Run: headless pygame with SDL's dummy video driver; simulated clock (each Clock.tick advances the game by its frame time, no real sleeping); random seed 0; keys injected as events and as key.get_pressed() state; no mouse input.
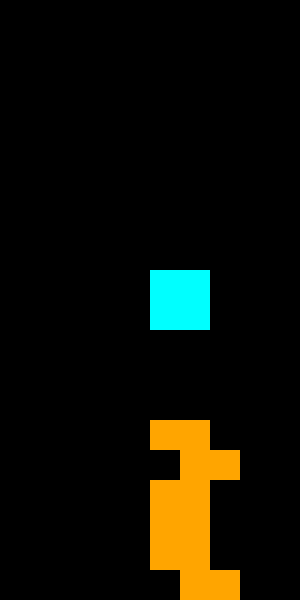
Frame 1 of 4 · flips 1–60 · no input
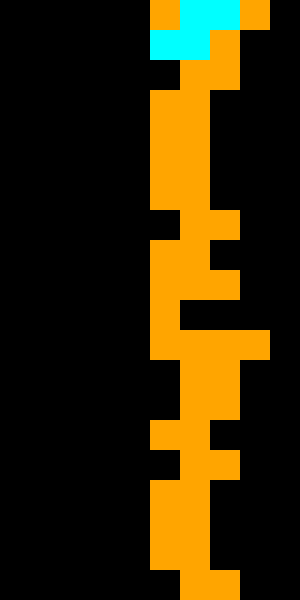
Frame 2 of 4 · flips 61–180 · tapped SPACE, RETURN · held RIGHT (→), D
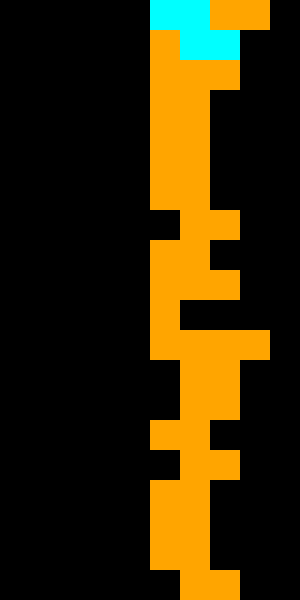
Frame 3 of 4 · flips 181–300 · held DOWN (↓), S
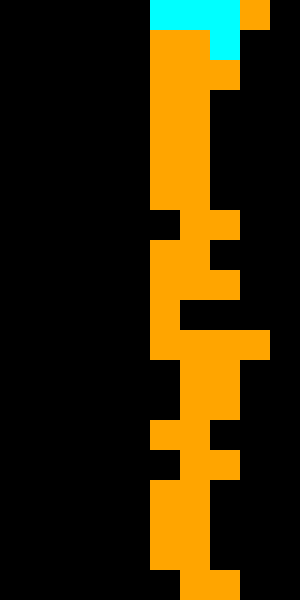
Frame 4 of 4 · flips 301–420 · held LEFT (←), A, UP (↑), W

The pygame program that drew these frames:

import pygame
import random

# Constants
SCREEN_WIDTH = 300
SCREEN_HEIGHT = 600
BLOCK_SIZE = 30
BOARD_WIDTH = SCREEN_WIDTH // BLOCK_SIZE
BOARD_HEIGHT = SCREEN_HEIGHT // BLOCK_SIZE

# Colors
BLACK = (0, 0, 0)
COLORS = [
    (0, 255, 255),  # Cyan
    (255, 165, 0),  # Orange
    (0, 0, 255),    # Blue
    (255, 255, 0),  # Yellow
    (0, 255, 0),    # Green
    (128, 0, 128),  # Purple
    (255, 0, 0),    # Red
]

# Shapes
SHAPES = [
    [[1, 1, 1, 1]],  # I shape
    [[1, 1, 1], [0, 0, 1]],  # L shape
    [[1, 1, 1], [1, 0, 0]],  # J shape
    [[1, 1], [1, 1]],  # O shape
    [[0, 1, 1], [1, 1, 0]],  # S shape
    [[1, 1, 1], [0, 1, 0]],  # T shape
    [[1, 1, 0], [0, 1, 1]],  # Z shape
]

class Tetris:
    def __init__(self):
        self.board = [[0] * BOARD_WIDTH for _ in range(BOARD_HEIGHT)]
        self.current_piece = self.new_piece()
        self.current_pos = [0, BOARD_WIDTH // 2]  # Starting position

    def new_piece(self):
        return random.choice(SHAPES)

    def rotate_piece(self):
        self.current_piece = list(zip(*self.current_piece[::-1]))  # Rotate 90 degrees

    def collision(self, offset):
        # Check for collisions with walls and other blocks
        for y, row in enumerate(self.current_piece):
            for x, cell in enumerate(row):
                if cell:
                    board_x = self.current_pos[1] + x + offset[1]
                    board_y = self.current_pos[0] + y + offset[0]
                    if (board_x < 0 or board_x >= BOARD_WIDTH or board_y >= BOARD_HEIGHT or
                        (board_y >= 0 and self.board[board_y][board_x])):
                        return True
        return False

    def join_matrixes(self):
        for y, row in enumerate(self.current_piece):
            for x, cell in enumerate(row):
                if cell:
                    board_y = self.current_pos[0] + y
                    board_x = self.current_pos[1] + x
                    if board_y >= 0:  # Only update the board if the piece is above the board
                        self.board[board_y][board_x] = 1

    def clear_lines(self):
        lines_to_clear = [i for i, row in enumerate(self.board) if all(row)]
        for i in lines_to_clear:
            del self.board[i]
            self.board.insert(0, [0] * BOARD_WIDTH)

    def update(self):
        if not self.collision((1, 0)):
            self.current_pos[0] += 1  # Move down if no collision
        else:
            self.join_matrixes()  # Join piece to the board
            self.clear_lines()     # Clear completed lines
            self.current_piece = self.new_piece()  # Get a new piece
            self.current_pos = [0, BOARD_WIDTH // 2]  # Reset position
            if self.collision((0, 0)):  # Check for game over
                self.game_over = True

    def draw(self, screen):
        for y, row in enumerate(self.board):
            for x, cell in enumerate(row):
                color = COLORS[cell] if cell else BLACK
                pygame.draw.rect(screen, color, (x * BLOCK_SIZE, y * BLOCK_SIZE, BLOCK_SIZE, BLOCK_SIZE), 0)

        # Draw the current piece
        for y, row in enumerate(self.current_piece):
            for x, cell in enumerate(row):
                if cell:
                    pygame.draw.rect(screen, COLORS[0], ((self.current_pos[1] + x) * BLOCK_SIZE,
                                                          (self.current_pos[0] + y) * BLOCK_SIZE,
                                                          BLOCK_SIZE, BLOCK_SIZE))


def main():
    pygame.init()
    screen = pygame.display.set_mode((SCREEN_WIDTH, SCREEN_HEIGHT))
    pygame.display.set_caption('Tetris')
    clock = pygame.time.Clock()
    tetris = Tetris()

    while True:
        for event in pygame.event.get():
            if event.type == pygame.QUIT:
                pygame.quit()
                return
            if event.type == pygame.KEYDOWN:
                if event.key == pygame.K_LEFT:
                    if not tetris.collision((0, -1)):
                        tetris.current_pos[1] -= 1
                elif event.key == pygame.K_RIGHT:
                    if not tetris.collision((0, 1)):
                        tetris.current_pos[1] += 1
                elif event.key == pygame.K_DOWN:
                    tetris.current_pos[0] += 1
                elif event.key == pygame.K_UP:
                    tetris.rotate_piece()

        tetris.update()
        screen.fill(BLACK)
        tetris.draw(screen)
        pygame.display.flip()
        clock.tick(10)


if __name__ == '__main__':
    main()
